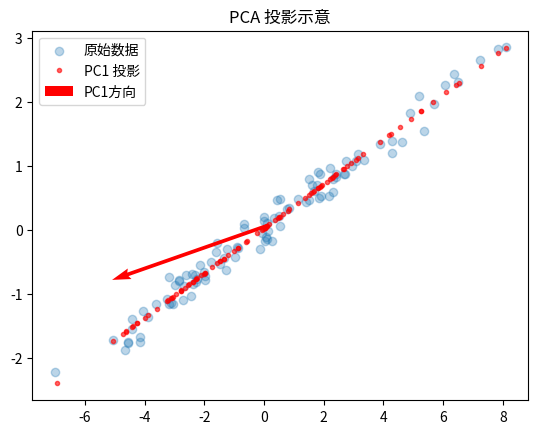

Python code for this plot:
import numpy as np
import matplotlib.pyplot as plt

# 1. 生成数据 (二维点云)
np.random.seed(0)
X = np.random.randn(100, 2) @ np.array([[3, 1], [1, 0.5]])  # 拉伸 + 旋转

# 2. 零均值化
X_mean = X - np.mean(X, axis=0)

# 3. 协方差矩阵
cov = np.cov(X_mean, rowvar=False)

# 4. 特征分解
eig_vals, eig_vecs = np.linalg.eigh(cov)
idx = np.argsort(eig_vals)[::-1]
eig_vecs = eig_vecs[:, idx]

# 5. 投影到第一主成分方向
pc1 = eig_vecs[:, 0]
X_proj = (X_mean @ pc1)[:, None] * pc1[None, :]  # 点云投影到 PC1 上
X_proj += np.mean(X, axis=0)  # 平移回原均值

# 6. 可视化
plt.scatter(X[:, 0], X[:, 1], alpha=0.3, label="原始数据")
plt.plot(X_proj[:, 0], X_proj[:, 1], "r.", alpha=0.6, label="PC1 投影")
origin = np.mean(X, axis=0)
plt.quiver(*origin, *pc1, color="r", scale=3, label="PC1方向")
plt.legend()
plt.title("PCA 投影示意")
plt.show()
